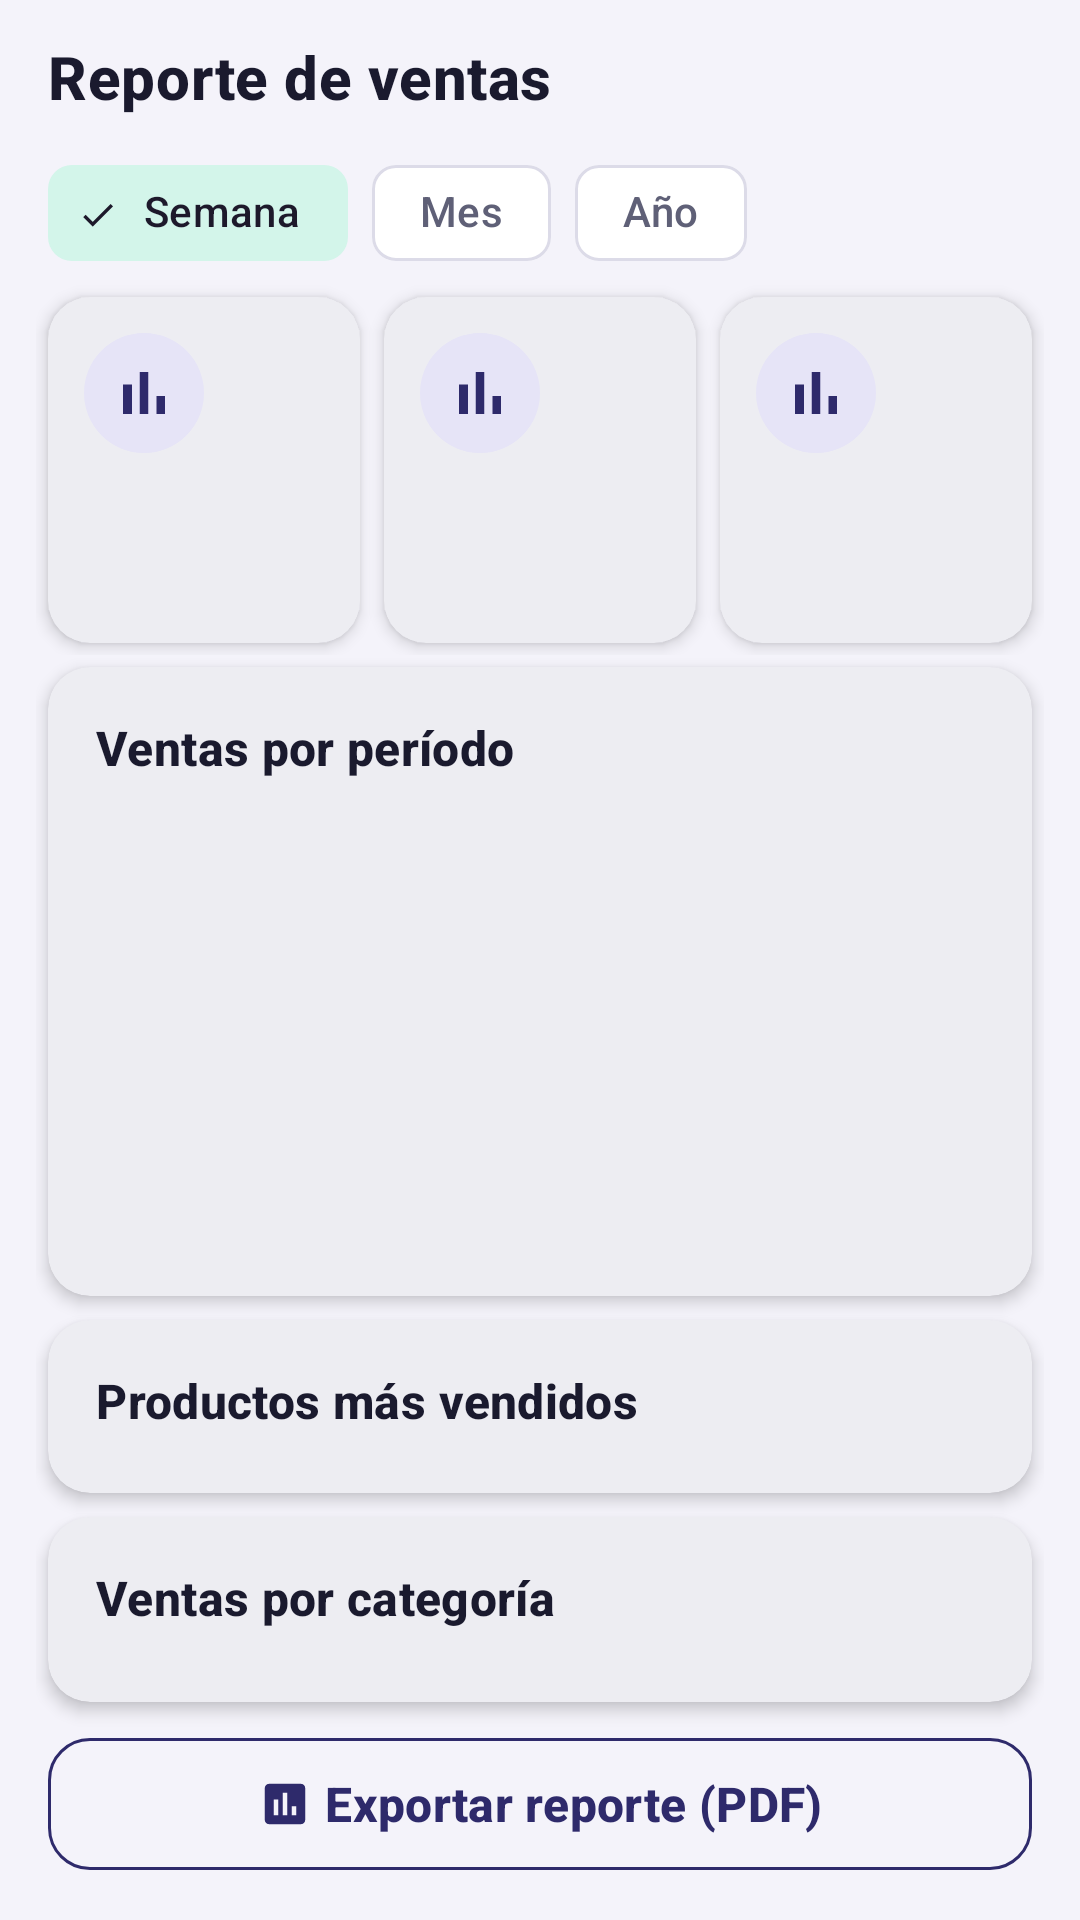

Write the Android layout XML for this screen, with the resource values it uses.
<!-- AndroidManifest.xml: application theme Theme.TechNova -->
<!-- res/layout/fragment_admin_reports.xml -->
<?xml version="1.0" encoding="utf-8"?>
<androidx.core.widget.NestedScrollView xmlns:android="http://schemas.android.com/apk/res/android"
    xmlns:app="http://schemas.android.com/apk/res-auto"
    android:layout_width="match_parent"
    android:layout_height="match_parent">

    <LinearLayout
        android:layout_width="match_parent"
        android:layout_height="wrap_content"
        android:orientation="vertical"
        android:padding="@dimen/space_m">

        <TextView
            style="@style/Text.TechNova.Title"
            android:layout_width="wrap_content"
            android:layout_height="wrap_content"
            android:layout_marginStart="@dimen/space_xs"
            android:text="@string/reports_title" />

        <com.google.android.material.chip.ChipGroup
            android:id="@+id/chipPeriod"
            android:layout_width="match_parent"
            android:layout_height="wrap_content"
            android:layout_marginStart="@dimen/space_xs"
            android:layout_marginTop="@dimen/space_s"
            app:checkedChip="@id/chipWeek"
            app:selectionRequired="true"
            app:singleSelection="true">

            <com.google.android.material.chip.Chip
                android:id="@+id/chipWeek"
                style="@style/Widget.Material3.Chip.Filter"
                android:layout_width="wrap_content"
                android:layout_height="wrap_content"
                android:text="@string/period_week"
                app:chipBackgroundColor="@color/selector_chip_bg" />

            <com.google.android.material.chip.Chip
                android:id="@+id/chipMonth"
                style="@style/Widget.Material3.Chip.Filter"
                android:layout_width="wrap_content"
                android:layout_height="wrap_content"
                android:text="@string/period_month"
                app:chipBackgroundColor="@color/selector_chip_bg" />

            <com.google.android.material.chip.Chip
                android:id="@+id/chipYear"
                style="@style/Widget.Material3.Chip.Filter"
                android:layout_width="wrap_content"
                android:layout_height="wrap_content"
                android:text="@string/period_year"
                app:chipBackgroundColor="@color/selector_chip_bg" />
        </com.google.android.material.chip.ChipGroup>

        <LinearLayout
            android:layout_width="match_parent"
            android:layout_height="wrap_content"
            android:orientation="horizontal">

            <include android:id="@+id/statTotal" layout="@layout/layout_stat_card" />

            <include android:id="@+id/statOrders" layout="@layout/layout_stat_card" />

            <include android:id="@+id/statTicket" layout="@layout/layout_stat_card" />
        </LinearLayout>

        <com.google.android.material.card.MaterialCardView
            android:layout_width="match_parent"
            android:layout_height="wrap_content"
            android:layout_margin="@dimen/space_xs">

            <LinearLayout
                android:layout_width="match_parent"
                android:layout_height="wrap_content"
                android:orientation="vertical"
                android:padding="@dimen/space_l">

                <TextView
                    style="@style/Text.TechNova.Subtitle"
                    android:layout_width="wrap_content"
                    android:layout_height="wrap_content"
                    android:text="@string/section_sales_chart" />

                <LinearLayout
                    android:id="@+id/chartBars"
                    android:layout_width="match_parent"
                    android:layout_height="@dimen/chart_height"
                    android:layout_marginTop="@dimen/space_m"
                    android:gravity="bottom"
                    android:orientation="horizontal" />

                <LinearLayout
                    android:id="@+id/chartLabels"
                    android:layout_width="match_parent"
                    android:layout_height="wrap_content"
                    android:layout_marginTop="@dimen/space_xs"
                    android:orientation="horizontal" />
            </LinearLayout>
        </com.google.android.material.card.MaterialCardView>

        <com.google.android.material.card.MaterialCardView
            android:layout_width="match_parent"
            android:layout_height="wrap_content"
            android:layout_margin="@dimen/space_xs">

            <LinearLayout
                android:id="@+id/layoutTopProducts"
                android:layout_width="match_parent"
                android:layout_height="wrap_content"
                android:orientation="vertical"
                android:padding="@dimen/space_l">

                <TextView
                    style="@style/Text.TechNova.Subtitle"
                    android:layout_width="wrap_content"
                    android:layout_height="wrap_content"
                    android:layout_marginBottom="@dimen/space_xs"
                    android:text="@string/section_top_products" />
            </LinearLayout>
        </com.google.android.material.card.MaterialCardView>

        <com.google.android.material.card.MaterialCardView
            android:layout_width="match_parent"
            android:layout_height="wrap_content"
            android:layout_margin="@dimen/space_xs">

            <LinearLayout
                android:id="@+id/layoutCategories"
                android:layout_width="match_parent"
                android:layout_height="wrap_content"
                android:orientation="vertical"
                android:padding="@dimen/space_l">

                <TextView
                    style="@style/Text.TechNova.Subtitle"
                    android:layout_width="wrap_content"
                    android:layout_height="wrap_content"
                    android:layout_marginBottom="@dimen/space_s"
                    android:text="@string/section_sales_by_category" />
            </LinearLayout>
        </com.google.android.material.card.MaterialCardView>

        <com.google.android.material.button.MaterialButton
            android:id="@+id/btnExport"
            style="@style/Widget.TechNova.Button.Outlined"
            android:layout_width="match_parent"
            android:layout_height="wrap_content"
            android:layout_margin="@dimen/space_xs"
            android:text="@string/btn_export_report"
            app:icon="@drawable/ic_report"
            app:iconGravity="textStart"
            app:iconTint="@color/tn_indigo" />
    </LinearLayout>
</androidx.core.widget.NestedScrollView>
<!-- res/layout/layout_stat_card.xml (included above) -->
<?xml version="1.0" encoding="utf-8"?>
<com.google.android.material.card.MaterialCardView xmlns:android="http://schemas.android.com/apk/res/android"
    android:layout_width="0dp"
    android:layout_height="wrap_content"
    android:layout_margin="@dimen/space_xs"
    android:layout_weight="1">

    <LinearLayout
        android:layout_width="match_parent"
        android:layout_height="wrap_content"
        android:minHeight="@dimen/stat_card_min_height"
        android:orientation="vertical"
        android:padding="@dimen/space_m">

        <ImageView
            android:id="@+id/ivStatIcon"
            android:layout_width="@dimen/icon_l"
            android:layout_height="@dimen/icon_l"
            android:background="@drawable/bg_icon_circle"
            android:importantForAccessibility="no"
            android:padding="@dimen/space_s"
            android:src="@drawable/ic_chart" />

        <TextView
            android:id="@+id/tvStatValue"
            style="@style/Text.TechNova.StatValue"
            android:layout_width="wrap_content"
            android:layout_height="wrap_content"
            android:layout_marginTop="@dimen/space_s" />

        <TextView
            android:id="@+id/tvStatLabel"
            style="@style/Text.TechNova.Caption"
            android:layout_width="wrap_content"
            android:layout_height="wrap_content" />
    </LinearLayout>
</com.google.android.material.card.MaterialCardView>
<!-- resources referenced by this layout -->
<resources>
  <color name="tn_indigo">#2E2A6B</color>
  <dimen name="chart_height">140dp</dimen>
  <dimen name="icon_l">40dp</dimen>
  <dimen name="space_l">16dp</dimen>
  <dimen name="space_m">12dp</dimen>
  <dimen name="space_s">8dp</dimen>
  <dimen name="space_xs">4dp</dimen>
  <dimen name="stat_card_min_height">96dp</dimen>
  <!-- drawable bg_icon_circle (drawable) -->
  <?xml version="1.0" encoding="utf-8"?>
  <shape xmlns:android="http://schemas.android.com/apk/res/android" android:shape="oval">
      <solid android:color="@color/tn_indigo_light" />
  </shape>
  <!-- drawable ic_chart (drawable) -->
  <?xml version="1.0" encoding="utf-8"?>
  <vector xmlns:android="http://schemas.android.com/apk/res/android"
      android:width="24dp"
      android:height="24dp"
      android:viewportWidth="24"
      android:viewportHeight="24">
      <path
          android:fillColor="@color/tn_indigo"
          android:pathData="M5,9.2h3V19H5zM10.6,5h2.8v14h-2.8zM16.2,13H19v6h-2.8z" />
  </vector>
  <string name="btn_export_report">Exportar reporte (PDF)</string>
  <string name="period_month">Mes</string>
  <string name="period_week">Semana</string>
  <string name="period_year">Año</string>
  <string name="reports_title">Reporte de ventas</string>
  <string name="section_sales_by_category">Ventas por categoría</string>
  <string name="section_sales_chart">Ventas por período</string>
  <string name="section_top_products">Productos más vendidos</string>
  <style name="Text.TechNova.Caption" parent="TextAppearance.Material3.BodySmall">
          <item name="android:textSize">@dimen/text_caption</item>
          <item name="android:textColor">@color/tn_text_secondary</item>
      </style>
  <style name="Text.TechNova.StatValue" parent="TextAppearance.Material3.HeadlineSmall">
          <item name="android:textSize">@dimen/text_title</item>
          <item name="android:textColor">@color/tn_indigo</item>
          <item name="android:textStyle">bold</item>
      </style>
  <style name="Text.TechNova.Subtitle" parent="TextAppearance.Material3.TitleSmall">
          <item name="android:textSize">@dimen/text_subtitle</item>
          <item name="android:textColor">@color/tn_text_primary</item>
          <item name="android:textStyle">bold</item>
      </style>
  <style name="Text.TechNova.Title" parent="TextAppearance.Material3.TitleMedium">
          <item name="android:textSize">@dimen/text_title</item>
          <item name="android:textColor">@color/tn_text_primary</item>
          <item name="android:textStyle">bold</item>
      </style>
  <color name="tn_indigo_light">#E6E4F7</color>
  <dimen name="text_caption">12sp</dimen>
  <color name="tn_text_secondary">#5F6077</color>
  <dimen name="text_title">20sp</dimen>
  <dimen name="text_subtitle">16sp</dimen>
  <color name="tn_text_primary">#1A1A2E</color>
  <dimen name="button_height">52dp</dimen>
  <dimen name="radius_m">14dp</dimen>
  <color name="tn_white">#FFFFFF</color>
  <color name="tn_mint">#12B886</color>
  <color name="tn_mint_light">#D3F5EA</color>
  <color name="tn_coral">#FF6B4A</color>
  <color name="tn_status_error">#E5484D</color>
  <color name="tn_background">#F4F3FA</color>
  <color name="tn_surface">#FFFFFF</color>
  <color name="tn_divider">#DCDBE8</color>
  <color name="tn_indigo_dark">#1C1945</color>
  <style name="Widget.TechNova.Card" parent="Widget.Material3.CardView.Elevated">
          <item name="cardCornerRadius">@dimen/radius_m</item>
          <item name="cardElevation">@dimen/card_elevation</item>
          <item name="cardBackgroundColor">@color/tn_surface</item>
      </style>
  <dimen name="card_elevation">3dp</dimen>
</resources>
